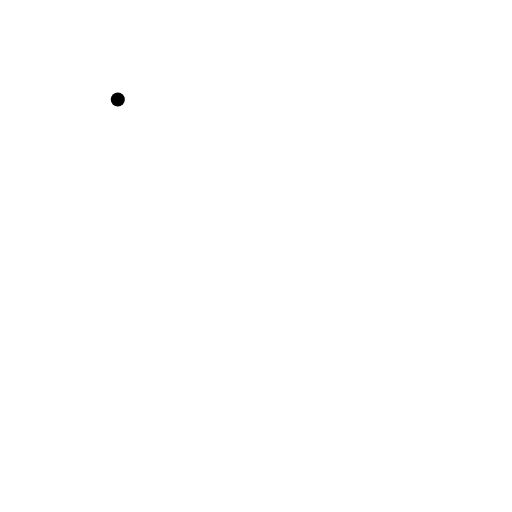
t = 0.00 s
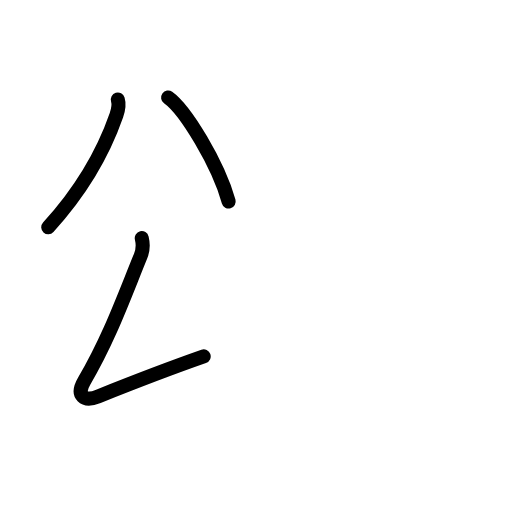
t = 2.60 s
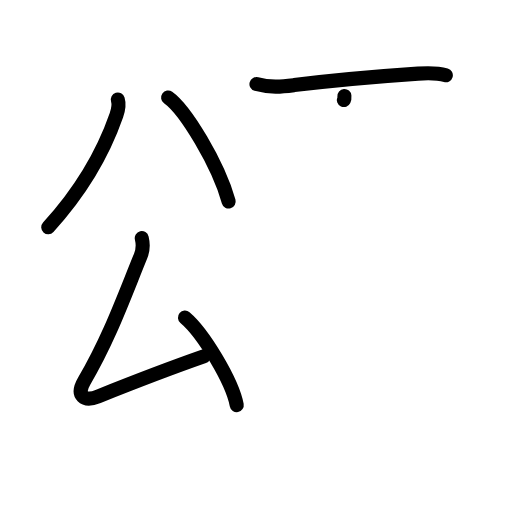
t = 5.20 s
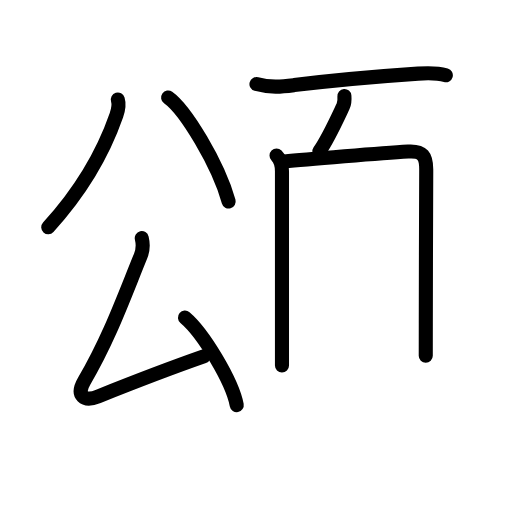
t = 7.80 s
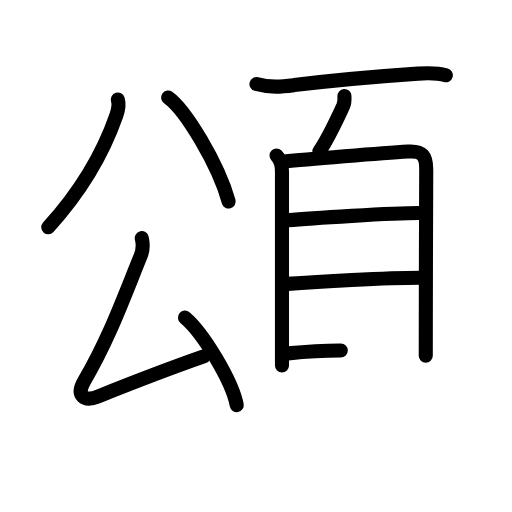
t = 10.40 s
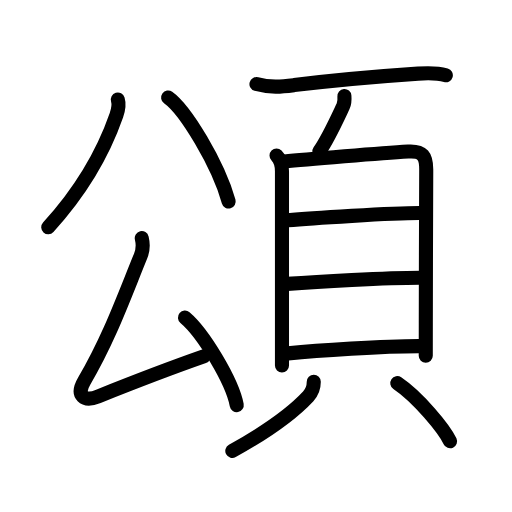
t = 13.00 s

The animated SVG that drew these frames (rendered in a browser with its animation timeline set to each time). Animation: 38 SMIL elements (animate=38); one cycle of 13.00 s.

<?xml version="1.0" encoding="UTF-8"?>
<!--
AniKanjiVG is licensed by CC-BY-SA Paul C. Sommerhoff (https://bitbucket.org/sommerhoff/anikanjivg).
AniKanjiVG uses KanjiVG which is licensed by CC-BY-SA Ulrich Apel (http://kanjivg.tagaini.net).
See also http://creativecommons.org/licenses/by-sa/3.0/
-->
<svg xmlns:kvg='http://kanjivg.tagaini.net' xmlns='http://www.w3.org/2000/svg' width='109' height='109' viewBox='0 0 109 109' style='fill:none;stroke:#000000;stroke-width:3;stroke-linecap:round;stroke-linejoin:round;' id="kvg:kanji_0980c"><g id="kvg:0980c" kvg:element="頌"><g id="kvg:0980c-g1" kvg:element="公" kvg:position="left"><g id="kvg:0980c-g2" kvg:element="八" kvg:position="top"><path id="kvg:0980c-s1" kvg:type="㇒" d="M25.08,21.19c0.35,1.16,0.08,2.26-0.3,3.36c-2.48,7.12-6.4,14.95-14.51,23.84"><animate attributeName="d" begin="0.0s" dur="0.5s" from="M25.08,21.19C25.08,21.19,25.08,21.19,25.08,21.19" to="M25.08,21.19c0.35,1.16,0.08,2.26-0.3,3.36" />
<animate attributeName="d" begin="0.5s" dur="0.5s" from="M25.08,21.19c0.35,1.16,0.08,2.26-0.3,3.36c0,0,0,0,0,0,0" to="M25.08,21.19c0.35,1.16,0.08,2.26-0.3,3.36c-2.48,7.12-6.4,14.95-14.51,23.84" />
</path>
<path id="kvg:0980c-s2" kvg:type="㇏" d="M35.79,20.75c3.7,2.64,10.63,14.09,12.89,22.15"><animate attributeName="d" begin="1.0s" dur="1.0s" from="M35.79,20.75C35.79,20.75,35.79,20.75,35.79,20.75" to="M35.79,20.75c3.7,2.64,10.63,14.09,12.89,22.15" />
<animate attributeName="d" begin="0s" dur="1.0s" from="M-100,-100" to="M-100,-100" />
</path>
</g>
<g id="kvg:0980c-g3" kvg:element="厶" kvg:position="bottom"><path id="kvg:0980c-s3" kvg:type="㇜" d="M30.18,50.68c0.32,1.32,0.13,2.93-0.25,3.84c-3.67,9.01-6.73,17.61-12.01,26.61c-1.78,3.04-0.07,4.48,2.96,3.27c6.32-2.53,13.24-5.28,22.48-8.52"><animate attributeName="d" begin="2.0s" dur="0.25s" from="M30.18,50.68C30.18,50.68,30.18,50.68,30.18,50.68" to="M30.18,50.68c0.32,1.32,0.13,2.93-0.25,3.84" />
<animate attributeName="d" begin="2.25s" dur="0.25s" from="M30.18,50.68c0.32,1.32,0.13,2.93-0.25,3.84c0,0,0,0,0,0,0" to="M30.18,50.68c0.32,1.32,0.13,2.93-0.25,3.84c-3.67,9.01-6.73,17.61-12.01,26.61" />
<animate attributeName="d" begin="2.5s" dur="0.25s" from="M30.18,50.68c0.32,1.32,0.13,2.93-0.25,3.84c-3.67,9.01-6.73,17.61-12.01,26.61c0,0,0,0,0,0,0" to="M30.18,50.68c0.32,1.32,0.13,2.93-0.25,3.84c-3.67,9.01-6.73,17.61-12.01,26.61c-1.78,3.04-0.07,4.48,2.96,3.27" />
<animate attributeName="d" begin="2.75s" dur="0.25s" from="M30.18,50.68c0.32,1.32,0.13,2.93-0.25,3.84c-3.67,9.01-6.73,17.61-12.01,26.61c-1.78,3.04-0.07,4.48,2.96,3.27c0,0,0,0,0,0,0" to="M30.18,50.68c0.32,1.32,0.13,2.93-0.25,3.84c-3.67,9.01-6.73,17.61-12.01,26.61c-1.78,3.04-0.07,4.48,2.96,3.27c6.32-2.53,13.24-5.28,22.48-8.52" />
<animate attributeName="d" begin="0s" dur="2.0s" from="M-100,-100" to="M-100,-100" />
</path>
<path id="kvg:0980c-s4" kvg:type="㇔" d="M39.38,67.62c3.89,3.29,10.05,13.51,11.02,18.62"><animate attributeName="d" begin="3.0s" dur="1.0s" from="M39.38,67.62C39.38,67.62,39.38,67.62,39.38,67.62" to="M39.38,67.62c3.89,3.29,10.05,13.51,11.02,18.62" />
<animate attributeName="d" begin="0s" dur="3.0s" from="M-100,-100" to="M-100,-100" />
</path>
</g>
</g>
<g id="kvg:0980c-g4" kvg:element="頁" kvg:position="right" kvg:radical="general"><g id="kvg:0980c-g5" kvg:position="top"><path id="kvg:0980c-s5" kvg:type="㇐" d="M54.6,17.9c3.03,0.85,5.67,0.51,8.04,0.22c9.28-1.14,18.1-1.88,26.36-2.44c2.05-0.14,3.91-0.23,5.91,0.34"><animate attributeName="d" begin="4.0s" dur="0.3333333333333333s" from="M54.6,17.9C54.6,17.9,54.6,17.9,54.6,17.9" to="M54.6,17.9c3.03,0.85,5.67,0.51,8.04,0.22" />
<animate attributeName="d" begin="4.333333333333333s" dur="0.3333333333333333s" from="M54.6,17.9c3.03,0.85,5.67,0.51,8.04,0.22c0,0,0,0,0,0,0" to="M54.6,17.9c3.03,0.85,5.67,0.51,8.04,0.22c9.28-1.14,18.1-1.88,26.36-2.44" />
<animate attributeName="d" begin="4.666666666666667s" dur="0.3333333333333333s" from="M54.6,17.9c3.03,0.85,5.67,0.51,8.04,0.22c9.28-1.14,18.1-1.88,26.36-2.44c0,0,0,0,0,0,0" to="M54.6,17.9c3.03,0.85,5.67,0.51,8.04,0.22c9.28-1.14,18.1-1.88,26.36-2.44c2.05-0.14,3.91-0.23,5.91,0.34" />
<animate attributeName="d" begin="0s" dur="4.0s" from="M-100,-100" to="M-100,-100" />
</path>
<path id="kvg:0980c-s6" kvg:type="㇒" d="M73.32,20.43c0.06,0.74,0.04,1.49-0.27,2.16c-1.55,3.29-3.22,6.99-5.06,9.61"><animate attributeName="d" begin="5.0s" dur="0.5s" from="M73.32,20.43C73.32,20.43,73.32,20.43,73.32,20.43" to="M73.32,20.43c0.06,0.74,0.04,1.49-0.27,2.16" />
<animate attributeName="d" begin="5.5s" dur="0.5s" from="M73.32,20.43c0.06,0.74,0.04,1.49-0.27,2.16c0,0,0,0,0,0,0" to="M73.32,20.43c0.06,0.74,0.04,1.49-0.27,2.16c-1.55,3.29-3.22,6.99-5.06,9.61" />
<animate attributeName="d" begin="0s" dur="5.0s" from="M-100,-100" to="M-100,-100" />
</path>
</g>
<g id="kvg:0980c-g6" kvg:element="貝" kvg:position="bottom"><g id="kvg:0980c-g7" kvg:element="目" kvg:position="top"><path id="kvg:0980c-s7" kvg:type="㇑" d="M58.87,33.11c0.95,0.95,1.16,1.94,1.16,3.36c0,1.09,0,21.69,0,33.79c0,3.67,0,6.46,0,7.55"><animate attributeName="d" begin="6.0s" dur="0.3333333333333333s" from="M58.87,33.11C58.87,33.11,58.87,33.11,58.87,33.11" to="M58.87,33.11c0.95,0.95,1.16,1.94,1.16,3.36" />
<animate attributeName="d" begin="6.333333333333333s" dur="0.3333333333333333s" from="M58.87,33.11c0.95,0.95,1.16,1.94,1.16,3.36c0,0,0,0,0,0,0" to="M58.87,33.11c0.95,0.95,1.16,1.94,1.16,3.36c0,1.09,0,21.69,0,33.79" />
<animate attributeName="d" begin="6.666666666666667s" dur="0.3333333333333333s" from="M58.87,33.11c0.95,0.95,1.16,1.94,1.16,3.36c0,1.09,0,21.69,0,33.79c0,0,0,0,0,0,0" to="M58.87,33.11c0.95,0.95,1.16,1.94,1.16,3.36c0,1.09,0,21.69,0,33.79c0,3.67,0,6.46,0,7.55" />
<animate attributeName="d" begin="0s" dur="6.0s" from="M-100,-100" to="M-100,-100" />
</path>
<path id="kvg:0980c-s8" kvg:type="㇕a" d="M60.58,34.39c4.26-0.46,21.02-1.81,26.31-2.13c3.12-0.19,3.89,0.95,3.85,3.99c-0.04,3.73-0.07,22.18-0.09,32.5c0,3.96-0.01,6.73-0.01,7"><animate attributeName="d" begin="7.0s" dur="0.25s" from="M60.58,34.39C60.58,34.39,60.58,34.39,60.58,34.39" to="M60.58,34.39c4.26-0.46,21.02-1.81,26.31-2.13" />
<animate attributeName="d" begin="7.25s" dur="0.25s" from="M60.58,34.39c4.26-0.46,21.02-1.81,26.31-2.13c0,0,0,0,0,0,0" to="M60.58,34.39c4.26-0.46,21.02-1.81,26.31-2.13c3.12-0.19,3.89,0.95,3.85,3.99" />
<animate attributeName="d" begin="7.5s" dur="0.25s" from="M60.58,34.39c4.26-0.46,21.02-1.81,26.31-2.13c3.12-0.19,3.89,0.95,3.85,3.99c0,0,0,0,0,0,0" to="M60.58,34.39c4.26-0.46,21.02-1.81,26.31-2.13c3.12-0.19,3.89,0.95,3.85,3.99c-0.04,3.73-0.07,22.18-0.09,32.5" />
<animate attributeName="d" begin="7.75s" dur="0.25s" from="M60.58,34.39c4.26-0.46,21.02-1.81,26.31-2.13c3.12-0.19,3.89,0.95,3.85,3.99c-0.04,3.73-0.07,22.18-0.09,32.5c0,0,0,0,0,0,0" to="M60.58,34.39c4.26-0.46,21.02-1.81,26.31-2.13c3.12-0.19,3.89,0.95,3.85,3.99c-0.04,3.73-0.07,22.18-0.09,32.5c0,3.96-0.01,6.73-0.01,7" />
<animate attributeName="d" begin="0s" dur="7.0s" from="M-100,-100" to="M-100,-100" />
</path>
<path id="kvg:0980c-s9" kvg:type="㇐a" d="M61.28,46.91c4.66-0.46,22.32-1.57,28.04-1.56"><animate attributeName="d" begin="8.0s" dur="1.0s" from="M61.28,46.91C61.28,46.91,61.28,46.91,61.28,46.91" to="M61.28,46.91c4.66-0.46,22.32-1.57,28.04-1.56" />
<animate attributeName="d" begin="0s" dur="8.0s" from="M-100,-100" to="M-100,-100" />
</path>
<path id="kvg:0980c-s10" kvg:type="㇐a" d="M61.15,60.43c6.17-0.46,21.04-1.32,28.35-1.31"><animate attributeName="d" begin="9.0s" dur="1.0s" from="M61.15,60.43C61.15,60.43,61.15,60.43,61.15,60.43" to="M61.15,60.43c6.17-0.46,21.04-1.32,28.35-1.31" />
<animate attributeName="d" begin="0s" dur="9.0s" from="M-100,-100" to="M-100,-100" />
</path>
<path id="kvg:0980c-s11" kvg:type="㇐a" d="M61.31,75.23c6.17-0.62,20.32-1.56,28.11-1.54"><animate attributeName="d" begin="10.0s" dur="1.0s" from="M61.31,75.23C61.31,75.23,61.31,75.23,61.31,75.23" to="M61.31,75.23c6.17-0.62,20.32-1.56,28.11-1.54" />
<animate attributeName="d" begin="0s" dur="10.0s" from="M-100,-100" to="M-100,-100" />
</path>
</g>
<g id="kvg:0980c-g8" kvg:position="bottom"><path id="kvg:0980c-s12" kvg:type="㇒" d="M66.8,81.29c0,0.96-0.31,2.16-1.18,3.1c-3.25,3.49-8.5,7.36-16.16,11.61"><animate attributeName="d" begin="11.0s" dur="0.5s" from="M66.8,81.29C66.8,81.29,66.8,81.29,66.8,81.29" to="M66.8,81.29c0,0.96-0.31,2.16-1.18,3.1" />
<animate attributeName="d" begin="11.5s" dur="0.5s" from="M66.8,81.29c0,0.96-0.31,2.16-1.18,3.1c0,0,0,0,0,0,0" to="M66.8,81.29c0,0.96-0.31,2.16-1.18,3.1c-3.25,3.49-8.5,7.36-16.16,11.61" />
<animate attributeName="d" begin="0s" dur="11.0s" from="M-100,-100" to="M-100,-100" />
</path>
<path id="kvg:0980c-s13" kvg:type="㇔" d="M84.58,81.55c4.43,2.98,10.02,9.78,11.23,12.39"><animate attributeName="d" begin="12.0s" dur="1.0s" from="M84.58,81.55C84.58,81.55,84.58,81.55,84.58,81.55" to="M84.58,81.55c4.43,2.98,10.02,9.78,11.23,12.39" />
<animate attributeName="d" begin="0s" dur="12.0s" from="M-100,-100" to="M-100,-100" />
</path>
</g>
</g>
</g>
</g>
</svg>
